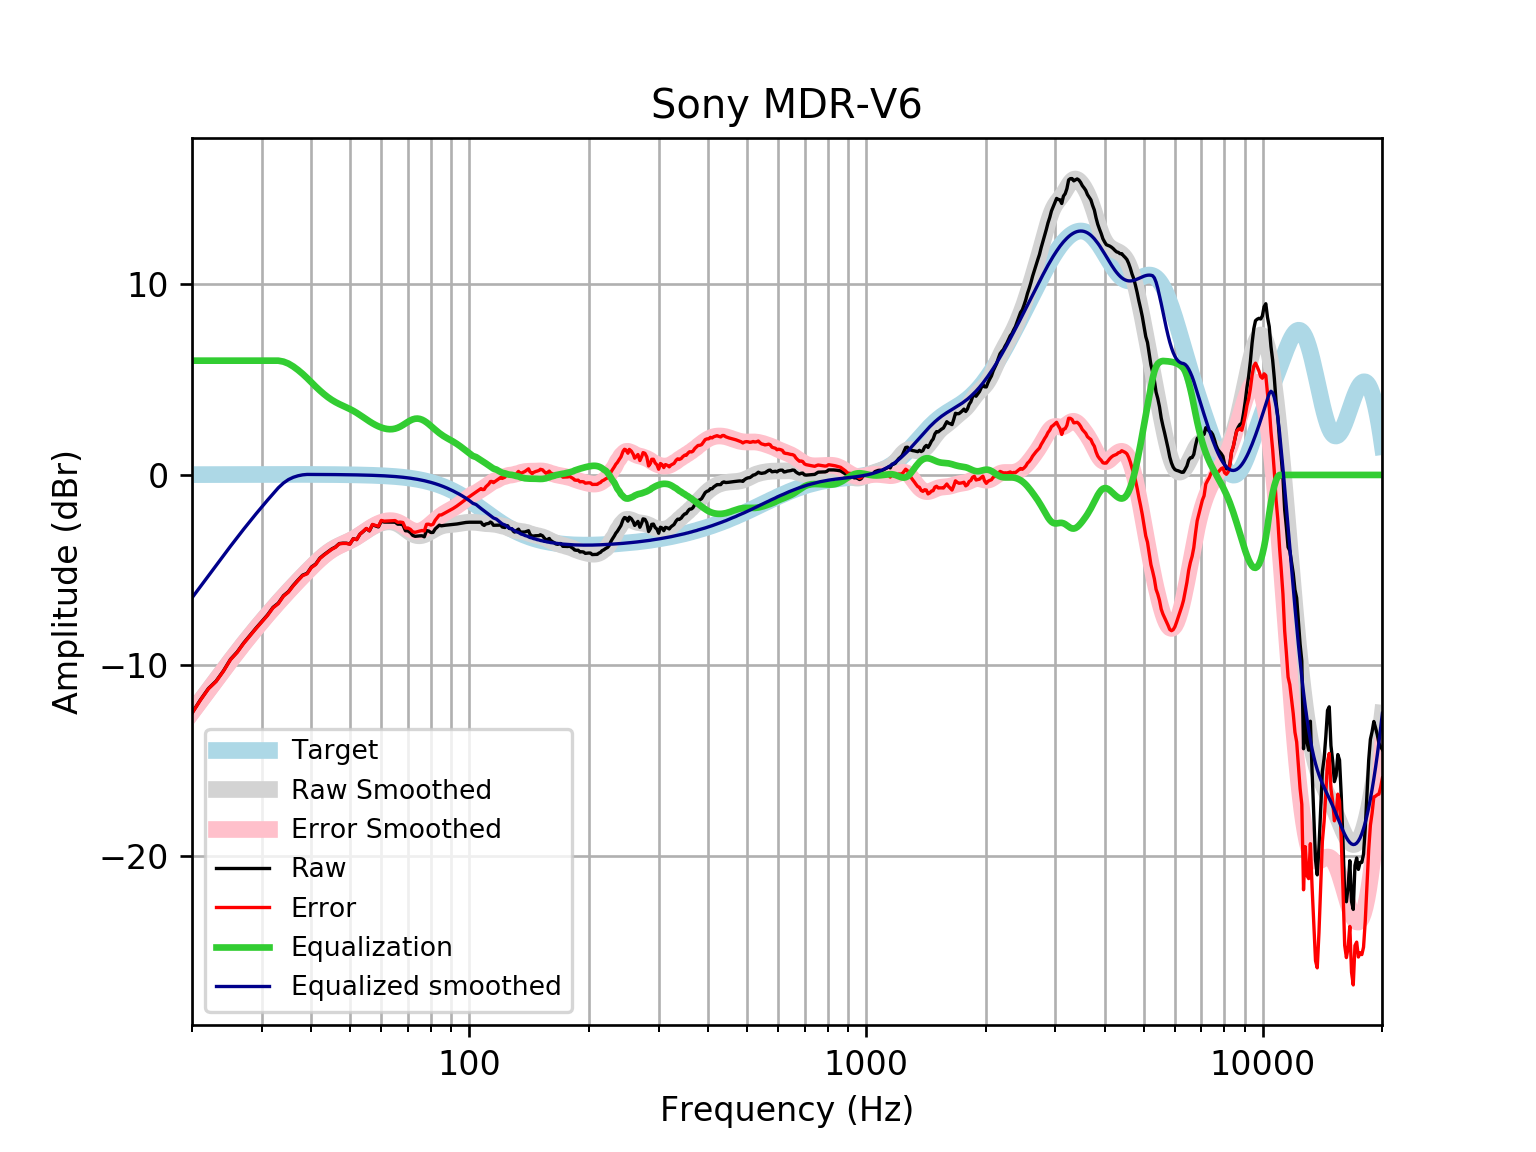

Data behind this chart, as committed beside it:
frequency, raw, error, smoothed, error_smoothed, equalization, equalized_raw, equalized_smoothed, target
20, -12.5, -12.52, -12.45, -12.47, 6, -6.501, -6.454, 0.01648
21, -11.81, -11.83, -11.86, -11.88, 6.0, -5.808, -5.86, 0.01765
22, -11.21, -11.23, -11.29, -11.31, 6, -5.213, -5.292, 0.01876
23, -10.83, -10.85, -10.75, -10.77, 6, -4.825, -4.751, 0.01983
24, -10.29, -10.31, -10.24, -10.26, 6, -4.288, -4.235, 0.02084
25, -9.682, -9.703, -9.746, -9.768, 6.0, -3.682, -3.746, 0.02179
26, -9.294, -9.317, -9.283, -9.306, 6.0, -3.294, -3.283, 0.02269
27, -8.821, -8.844, -8.846, -8.869, 6.0, -2.821, -2.846, 0.02353
28, -8.419, -8.444, -8.432, -8.457, 6, -2.419, -2.432, 0.02431
29, -8.042, -8.067, -8.042, -8.067, 6, -2.042, -2.042, 0.02502
30, -7.686, -7.712, -7.673, -7.699, 6.0, -1.686, -1.673, 0.02566
31, -7.35, -7.376, -7.324, -7.35, 6, -1.35, -1.324, 0.02622
32, -6.954, -6.981, -6.992, -7.019, 6, -0.9543, -0.9923, 0.02668
33, -6.733, -6.76, -6.677, -6.704, 6.0, -0.7332, -0.6768, 0.02704
34, -6.342, -6.369, -6.376, -6.404, 5.95, -0.3922, -0.4265, 0.02728
35, -6.127, -6.154, -6.09, -6.117, 5.846, -0.2805, -0.244, 0.0274
36, -5.795, -5.823, -5.816, -5.844, 5.693, -0.1023, -0.1233, 0.02739
37, -5.517, -5.544, -5.554, -5.581, 5.509, -0.007805, -0.04465, 0.02723
38, -5.263, -5.29, -5.302, -5.329, 5.307, 0.04442, 0.004593, 0.02692
39, -5.167, -5.193, -5.061, -5.087, 5.087, -0.0793, 0.02643, 0.02644
40, -4.835, -4.861, -4.83, -4.856, 4.856, 0.0207, 0.02578, 0.02579
41, -4.679, -4.704, -4.611, -4.636, 4.636, -0.0427, 0.02495, 0.02496
42, -4.368, -4.392, -4.408, -4.432, 4.432, 0.06406, 0.02393, 0.02393
43, -4.191, -4.214, -4.224, -4.247, 4.247, 0.05582, 0.02272, 0.02272
44, -4.04, -4.061, -4.061, -4.083, 4.083, 0.0429, 0.0213, 0.0213
45, -3.887, -3.907, -3.922, -3.942, 3.942, 0.05444, 0.01968, 0.01967
46, -3.78, -3.798, -3.805, -3.823, 3.823, 0.0422, 0.01785, 0.01783
47, -3.605, -3.621, -3.705, -3.721, 3.721, 0.1163, 0.01579, 0.01577
48, -3.584, -3.597, -3.618, -3.631, 3.631, 0.04749, 0.0135, 0.01347
49, -3.586, -3.597, -3.535, -3.546, 3.546, -0.0398, 0.01097, 0.01094
50, -3.627, -3.635, -3.45, -3.458, 3.458, -0.1687, 0.008186, 0.008144
51, -3.346, -3.351, -3.358, -3.363, 3.363, 0.01723, 0.005126, 0.00508
52, -3.394, -3.396, -3.258, -3.26, 3.26, -0.1345, 0.001774, 0.001724
53, -3.111, -3.109, -3.151, -3.149, 3.149, 0.03788, -0.001894, -0.001946
54, -2.972, -2.966, -3.04, -3.034, 3.034, 0.06223, -0.005905, -0.005958
55, -2.819, -2.808, -2.93, -2.92, 2.92, 0.101, -0.01029, -0.01034
56, -2.939, -2.924, -2.826, -2.811, 2.811, -0.1275, -0.01508, -0.01514
57, -2.617, -2.597, -2.732, -2.712, 2.712, 0.09452, -0.02033, -0.02038
58, -2.677, -2.651, -2.65, -2.624, 2.624, -0.05253, -0.02607, -0.02611
59, -2.729, -2.697, -2.582, -2.55, 2.55, -0.1792, -0.03234, -0.03238
60, -2.427, -2.388, -2.528, -2.489, 2.489, 0.06213, -0.03921, -0.03925
61, -2.474, -2.428, -2.49, -2.443, 2.443, -0.03135, -0.04672, -0.04675
62, -2.474, -2.419, -2.467, -2.412, 2.412, -0.06204, -0.05494, -0.05496
63, -2.476, -2.412, -2.463, -2.399, 2.399, -0.07654, -0.06392, -0.06393
64, -2.478, -2.404, -2.479, -2.405, 2.405, -0.0731, -0.07372, -0.07373
65, -2.481, -2.397, -2.515, -2.431, 2.431, -0.04991, -0.0844, -0.08441
66, -2.586, -2.489, -2.573, -2.477, 2.477, -0.1084, -0.09604, -0.09603
67, -2.585, -2.476, -2.65, -2.541, 2.541, -0.04393, -0.1087, -0.1087
68, -2.62, -2.497, -2.741, -2.619, 2.619, -0.0009735, -0.1224, -0.1224
69, -2.93, -2.792, -2.84, -2.703, 2.703, -0.2266, -0.1372, -0.1372
70, -2.938, -2.785, -2.94, -2.786, 2.786, -0.1521, -0.1533, -0.1533
71, -3.025, -2.854, -3.031, -2.86, 2.86, -0.1646, -0.1706, -0.1706
72, -3.176, -2.986, -3.106, -2.917, 2.917, -0.2586, -0.1892, -0.1892
73, -3.224, -3.015, -3.16, -2.951, 2.951, -0.2726, -0.2092, -0.2092
74, -3.21, -2.98, -3.19, -2.96, 2.96, -0.2506, -0.2306, -0.2305
75, -3.199, -2.946, -3.195, -2.942, 2.942, -0.2578, -0.2535, -0.2534
76, -3.195, -2.918, -3.177, -2.9, 2.9, -0.2958, -0.2778, -0.2778
77, -3.248, -2.944, -3.141, -2.837, 2.837, -0.4111, -0.3037, -0.3037
78, -2.923, -2.592, -3.09, -2.759, 2.759, -0.1643, -0.3312, -0.3312
79, -2.948, -2.587, -3.03, -2.669, 2.669, -0.2785, -0.3604, -0.3603
... 553 more rows
